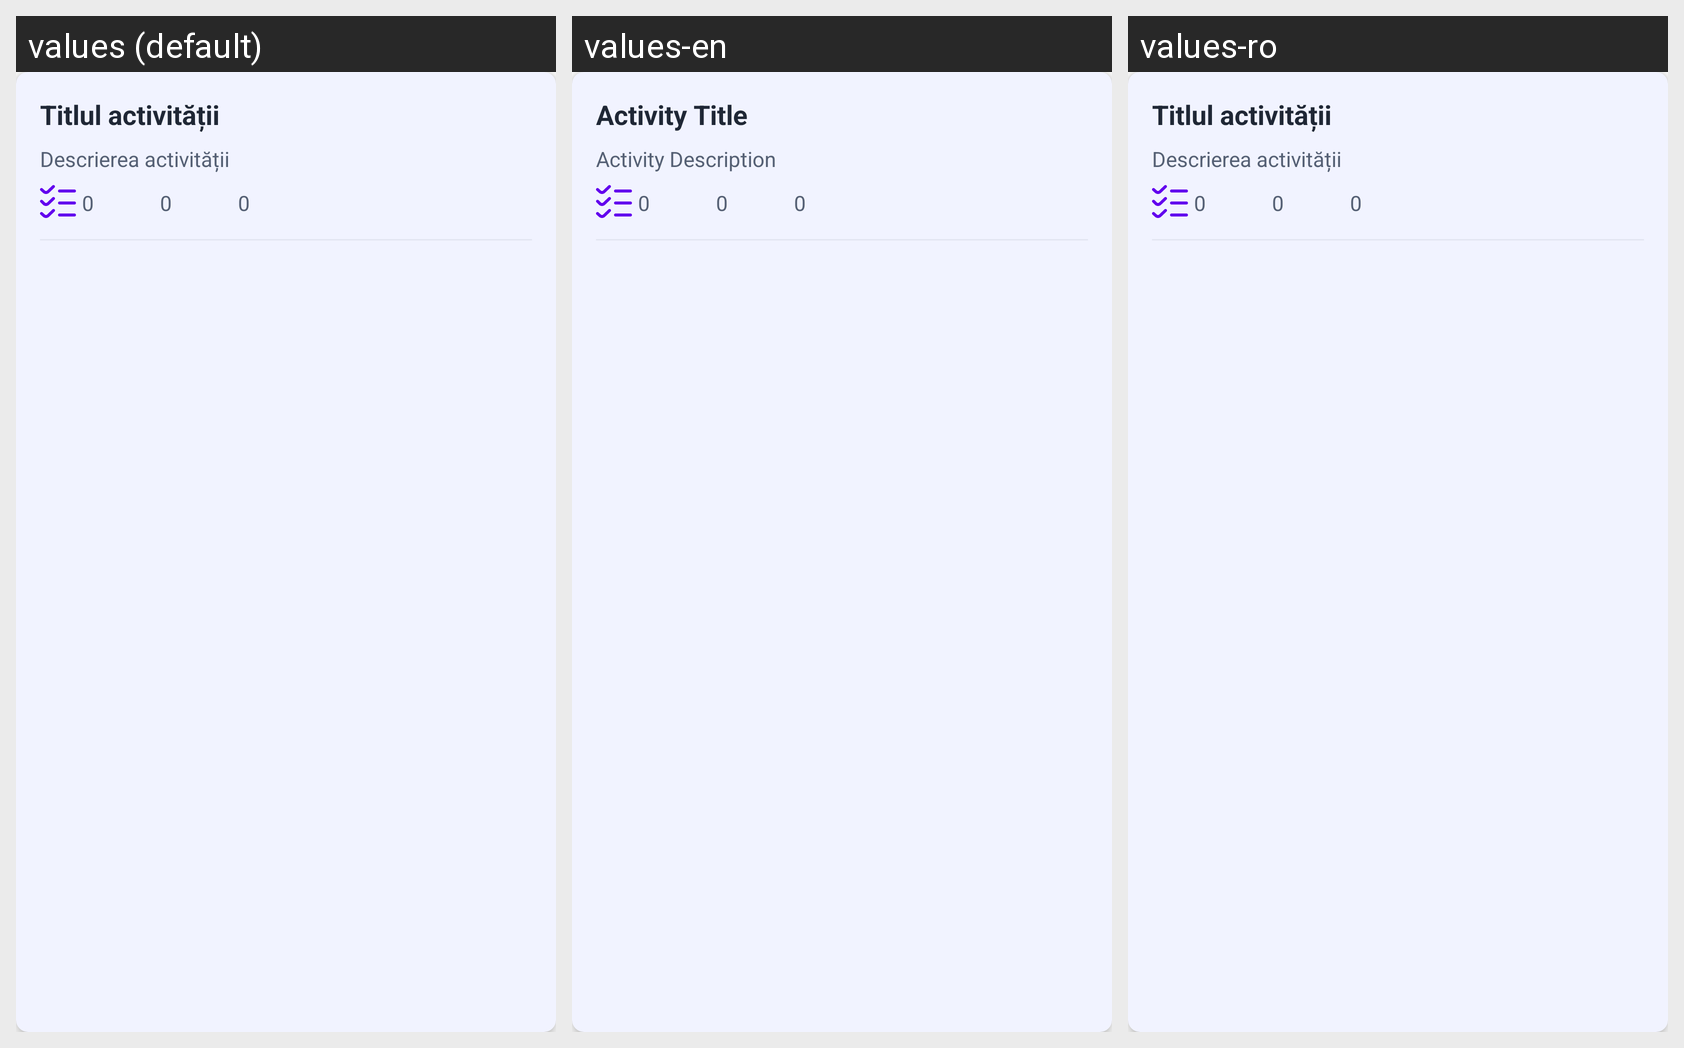

The same Android screen rendered under several of its app's locales, left to right. List the strings drawn on it with the default value and each locale's translation.
Android screen res/layout/activity_card.xml rendered under 3 locales, left to right: values (default), values-en, values-ro. Device: Nexus 5 (rendered at 1080×1920; each locale shown at half size, 540×960, under a caption strip naming it); theme Theme.MaterialComponents.DayNight.NoActionBar.
Strings drawn on this screen, with the default value and each locale's value (text and hints the layout hard-codes, and strings that could not be matched under every locale, appear in the picture but are not listed):

activity_title_placeholder
  values: Titlul activității
  values-en: Activity Title
  values-ro: Titlul activității

activity_description_placeholder
  values: Descrierea activității
  values-en: Activity Description
  values-ro: Descrierea activității

placeholder_default_count
  values: 0
  values-en: 0
  values-ro: 0
